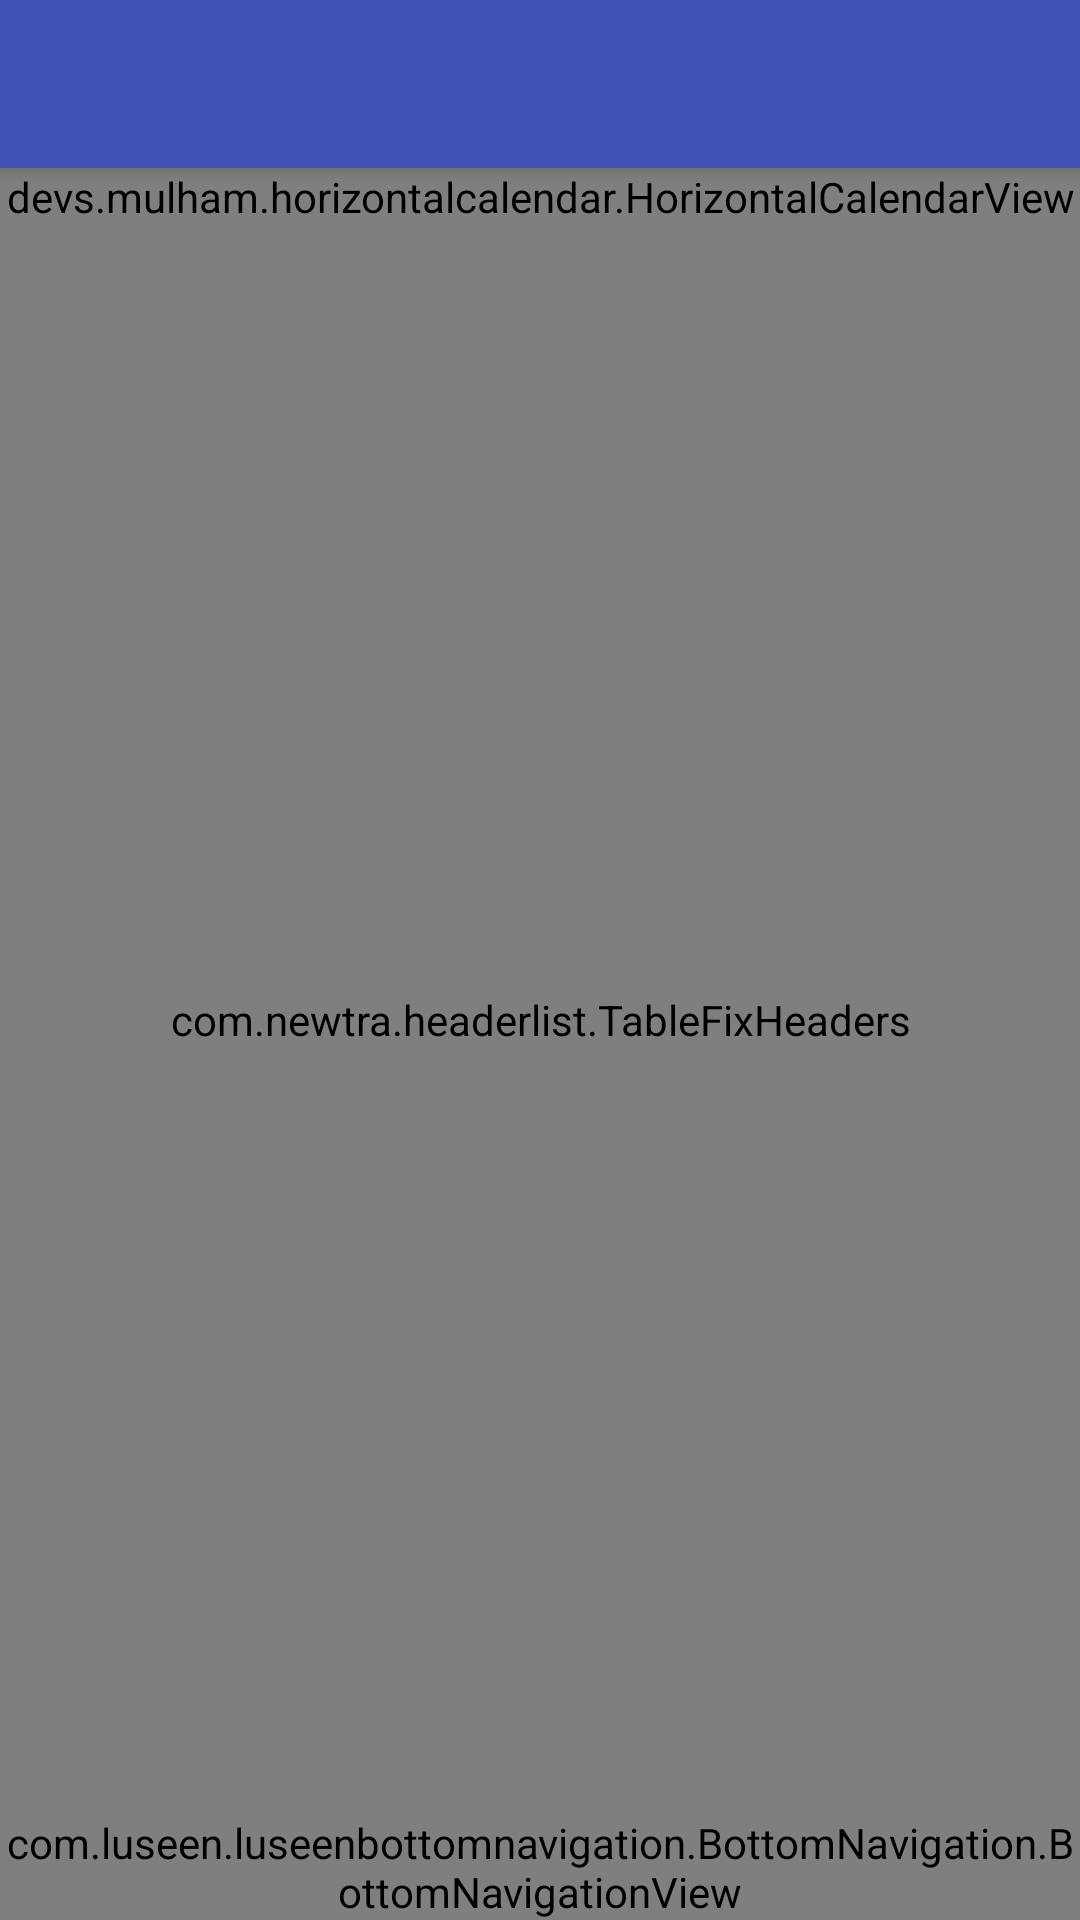

Produce the Android XML layout that renders to this screen, including the resource entries it uses.
<!-- AndroidManifest.xml: activity theme AppTheme.NoActionBar -->
<!-- res/layout/activity_channel_list.xml -->
<?xml version="1.0" encoding="utf-8"?>
<android.support.v4.widget.DrawerLayout xmlns:android="http://schemas.android.com/apk/res/android"
    xmlns:app="http://schemas.android.com/apk/res-auto"
    xmlns:tools="http://schemas.android.com/tools"
    android:id="@+id/drawer_layout"
    android:layout_width="match_parent"
    android:layout_height="match_parent"
    android:fitsSystemWindows="true"
    tools:openDrawer="start">

    <include
        layout="@layout/app_bar_channel_list"
        android:layout_width="match_parent"
        android:layout_height="match_parent" />

    <android.support.design.widget.NavigationView
        android:id="@+id/nav_view"
        android:layout_width="wrap_content"
        android:layout_height="match_parent"
        android:layout_gravity="start"
        android:fitsSystemWindows="true"
        app:headerLayout="@layout/nav_header_channel_list"
        app:menu="@menu/activity_channel_list_drawer" />

</android.support.v4.widget.DrawerLayout>
<!-- res/layout/app_bar_channel_list.xml (included above) -->
<?xml version="1.0" encoding="utf-8"?>
<android.support.design.widget.CoordinatorLayout xmlns:android="http://schemas.android.com/apk/res/android"
    xmlns:app="http://schemas.android.com/apk/res-auto"
    xmlns:tools="http://schemas.android.com/tools"
    android:layout_width="match_parent"
    android:layout_height="match_parent"
    tools:context="com.newtra.astro.ChannelListActivity">

    <android.support.design.widget.AppBarLayout
        android:layout_width="match_parent"
        android:layout_height="wrap_content"
        android:theme="@style/AppTheme.AppBarOverlay">

        <android.support.v7.widget.Toolbar
            android:id="@+id/toolbar"
            android:layout_width="match_parent"
            android:layout_height="?attr/actionBarSize"
            android:background="?attr/colorPrimary"
            app:popupTheme="@style/AppTheme.PopupOverlay" />

    </android.support.design.widget.AppBarLayout>

    <include layout="@layout/content_channel_list"
        android:layout_height="match_parent"
        android:layout_width="match_parent" />

    
        
        
        
        
        
        

</android.support.design.widget.CoordinatorLayout>
<!-- res/layout/nav_header_channel_list.xml (included above) -->
<?xml version="1.0" encoding="utf-8"?>
<RelativeLayout xmlns:android="http://schemas.android.com/apk/res/android"
    xmlns:app="http://schemas.android.com/apk/res-auto"
    android:layout_width="match_parent"
    android:layout_height="@dimen/nav_header_height"
    android:background="@drawable/side_nav_bar"
    android:gravity="bottom"
    android:orientation="vertical"
    android:paddingBottom="4dp"
    android:paddingLeft="@dimen/activity_horizontal_margin"
    android:paddingRight="@dimen/activity_horizontal_margin"
    android:paddingTop="@dimen/activity_horizontal_margin"

    android:theme="@style/ThemeOverlay.AppCompat.Dark">

    <ImageView
        android:id="@+id/imageView"
        android:layout_width="wrap_content"
        android:layout_height="match_parent"
        android:paddingTop="16dp"
        app:srcCompat="@drawable/profile"
        android:layout_alignParentTop="true"
        android:layout_alignParentStart="true"
        android:layout_above="@+id/textView3" />

    <TextView
        android:id="@+id/textView3"
        android:layout_width="match_parent"
        android:layout_height="wrap_content"
        android:gravity="center_vertical|center_horizontal"
        android:paddingTop="4dp"
        android:text="Hannah"
        android:textAppearance="@style/TextAppearance.AppCompat.Body1"
        android:layout_alignParentBottom="true"
        android:layout_alignParentStart="true" />

</RelativeLayout>
<!-- res/layout/content_channel_list.xml (included above) -->
<?xml version="1.0" encoding="utf-8"?>
<RelativeLayout xmlns:android="http://schemas.android.com/apk/res/android"
    xmlns:app="http://schemas.android.com/apk/res-auto"
    android:layout_width="match_parent"
    android:layout_height="match_parent">

    <devs.mulham.horizontalcalendar.HorizontalCalendarView
        android:id="@+id/calendarView"
        android:layout_width="match_parent"
        android:layout_height="wrap_content"
        android:layout_marginTop="?attr/actionBarSize"
        android:background="@color/colorPrimary"
        app:textColorSelected="#FFFF" />

    <com.newtra.headerlist.TableFixHeaders xmlns:android="http://schemas.android.com/apk/res/android"
        android:id="@+id/table"
        android:layout_width="match_parent"
        android:layout_height="match_parent"
        android:layout_above="@+id/bottomNavigation"
        android:layout_below="@+id/calendarView"
        android:scrollbars="horizontal|vertical" />

    <com.luseen.luseenbottomnavigation.BottomNavigation.BottomNavigationView
        android:id="@+id/bottomNavigation"
        android:layout_width="match_parent"
        android:layout_height="wrap_content"
        android:layout_alignParentBottom="true" />
</RelativeLayout>
<!-- resources referenced by this layout -->
<resources>
  <color name="colorPrimary">#3F51B5</color>
  <dimen name="activity_horizontal_margin">16dp</dimen>
  <dimen name="fab_margin">16dp</dimen>
  <dimen name="nav_header_height">160dp</dimen>
  <!-- drawable profile: png bitmap (drawable-v21, 203485 bytes) -->
  <!-- drawable side_nav_bar (drawable) -->
  <shape xmlns:android="http://schemas.android.com/apk/res/android"
      android:shape="rectangle">
      <gradient
          android:angle="135"
          android:centerColor="#4c59af"
          android:endColor="#2b2c73"
          android:startColor="#8186c7"
          android:type="linear" />
  </shape>
  <style name="AppTheme.AppBarOverlay" parent="ThemeOverlay.AppCompat.Dark.ActionBar" />
  <style name="AppTheme.PopupOverlay" parent="ThemeOverlay.AppCompat.Light" />
  <style name="AppTheme.NoActionBar">
          <item name="windowActionBar">false</item>
          <item name="windowNoTitle">true</item>
      </style>
</resources>
